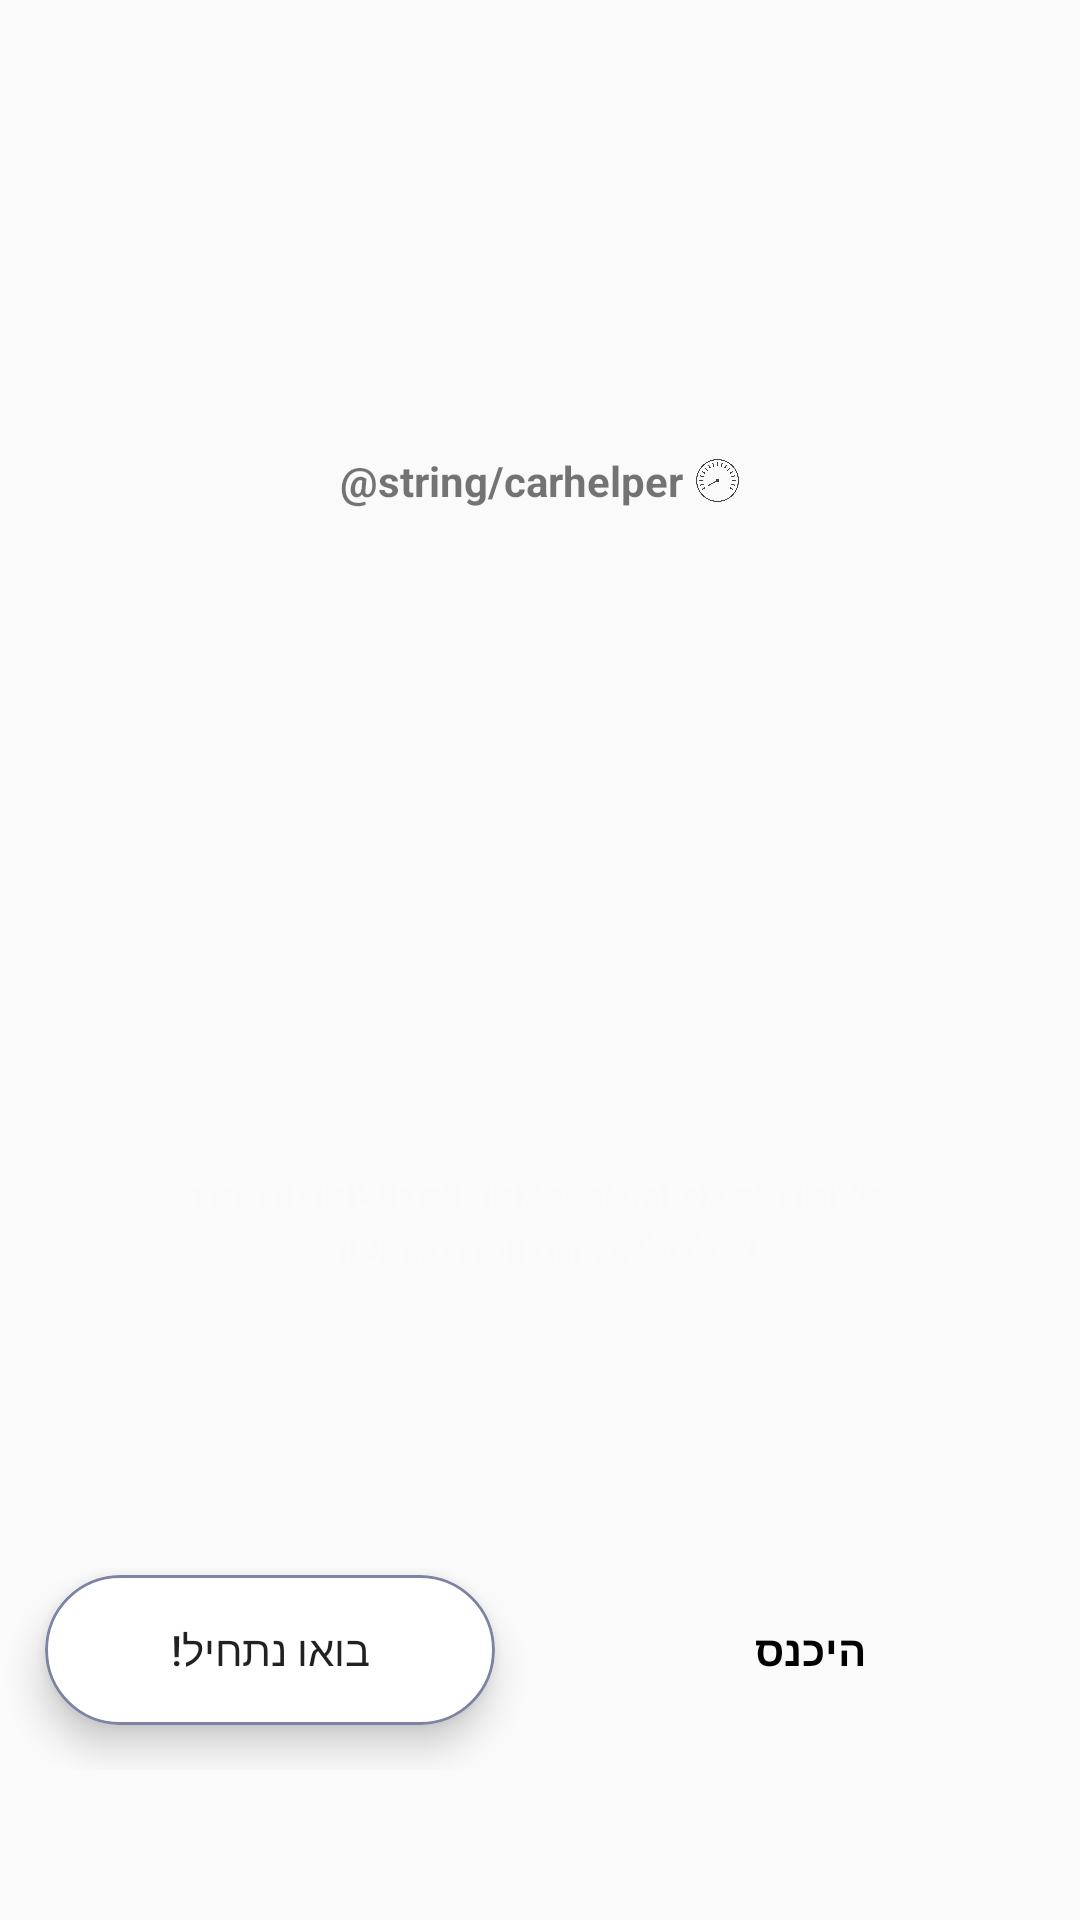

Android layout source for this screen:
<!-- AndroidManifest.xml: application theme AppTheme -->
<!-- res/layout/activity_login.xml -->
<?xml version="1.0" encoding="utf-8"?>
<androidx.constraintlayout.widget.ConstraintLayout xmlns:android="http://schemas.android.com/apk/res/android"
    xmlns:app="http://schemas.android.com/apk/res-auto"
    xmlns:card_view="http://schemas.android.com/apk/res-auto"
    xmlns:tools="http://schemas.android.com/tools"
    android:layout_width="match_parent"
    android:layout_height="match_parent"
    android:layoutDirection="rtl"
    tools:context=".screens.LoginActivity">

    <include
        layout="@layout/app_logo_new"
        android:layout_width="wrap_content"
        android:layout_height="wrap_content"
        app:layout_constraintBottom_toTopOf="@+id/sign_in_fields_container"
        app:layout_constraintEnd_toEndOf="parent"
        app:layout_constraintStart_toStartOf="parent"
        app:layout_constraintTop_toTopOf="parent" />

    <TextView
        android:id="@+id/requiredFieldsTXT"
        android:layout_width="wrap_content"
        android:layout_height="wrap_content"
        android:layout_gravity="center"
        android:layout_marginStart="8dp"
        android:layout_marginTop="8dp"
        android:layout_marginEnd="8dp"
        android:layout_marginBottom="24dp"
        android:text="@string/required_fields"
        android:textAlignment="center"
        android:textColor="@color/wrong_text"
        card_view:layout_constraintBottom_toTopOf="@+id/buttons_group"
        card_view:layout_constraintEnd_toEndOf="parent"
        card_view:layout_constraintStart_toStartOf="parent"
        card_view:layout_constraintTop_toBottomOf="@+id/sign_in_fields_container" />

    <FrameLayout
        android:id="@+id/sign_in_fields_container"
        android:layout_width="match_parent"
        android:layout_height="wrap_content"
        card_view:layout_constraintBottom_toBottomOf="parent"
        card_view:layout_constraintEnd_toEndOf="parent"
        card_view:layout_constraintStart_toStartOf="parent"
        card_view:layout_constraintTop_toTopOf="parent">

    </FrameLayout>

    <LinearLayout
        android:id="@+id/buttons_group"
        android:layout_width="match_parent"
        android:layout_height="wrap_content"
        android:layout_marginBottom="50dp"
        android:orientation="horizontal"
        card_view:layout_constraintBottom_toBottomOf="parent"
        card_view:layout_constraintEnd_toEndOf="parent"
        card_view:layout_constraintStart_toStartOf="parent"
        card_view:layout_constraintTop_toBottomOf="@+id/sign_in_fields_container"
        card_view:layout_constraintVertical_bias="1">

        <androidx.cardview.widget.CardView
            android:layout_width="match_parent"
            android:layout_height="50dp"
            android:layout_margin="15dp"
            android:layout_weight="1"
            card_view:cardBackgroundColor="@android:color/transparent"
            card_view:cardElevation="0dp">

            <Button
                android:id="@+id/logInBTN"
                android:layout_width="match_parent"
                android:layout_height="match_parent"
                android:background="@null"
                android:stateListAnimator="@null"
                android:text="@string/log_in"
                android:textColor="@color/black"
                android:textStyle="bold" />

            <com.airbnb.lottie.LottieAnimationView
                android:id="@+id/LAVLogin"
                android:layout_width="match_parent"
                android:layout_height="match_parent"
                android:visibility="gone"
                app:lottie_autoPlay="true"
                app:lottie_fileName="continuous_wave_loader.json"
                app:lottie_loop="true"
                app:lottie_speed="1.25" />

        </androidx.cardview.widget.CardView>

        <androidx.cardview.widget.CardView
            android:layout_width="match_parent"
            android:layout_height="50dp"
            android:layout_margin="15dp"
            android:layout_weight="1"
            android:elevation="3dp"
            android:translationZ="5dp"
            app:cardCornerRadius="100dp">

            <Button
                android:id="@+id/getStartedBTN"
                android:layout_width="match_parent"
                android:layout_height="match_parent"
                android:background="@drawable/login_button_style"
                android:text="@string/get_started" />

            <com.airbnb.lottie.LottieAnimationView
                android:id="@+id/LAVGetStarted"
                android:layout_width="match_parent"
                android:layout_height="match_parent"
                android:visibility="gone"
                app:lottie_autoPlay="true"
                app:lottie_fileName="continuous_wave_loader.json"
                app:lottie_loop="true"
                app:lottie_speed="1.25" />


        </androidx.cardview.widget.CardView>

    </LinearLayout>

</androidx.constraintlayout.widget.ConstraintLayout>
<!-- res/layout/app_logo_new.xml (included above) -->
<?xml version="1.0" encoding="utf-8"?>
<RelativeLayout xmlns:android="http://schemas.android.com/apk/res/android"
    android:layout_width="wrap_content"
    android:layout_height="wrap_content"
    android:orientation="vertical">


    <TextView
        android:id="@+id/logo"
        android:layout_width="wrap_content"
        android:layout_height="wrap_content"
        android:contentDescription="@string/app_logo_cd"
        android:drawableStart="@drawable/app_logo_icon_style"
        android:text="@string/carhelper"
        android:textStyle="bold"
        android:tint="@color/mainTextColor" />

</RelativeLayout>
<!-- resources referenced by this layout -->
<resources>
  <color name="black">#000000</color>
  <color name="mainTextColor">#1a233d</color>
  <color name="wrong_text">#40FFFFFF</color>
  <!-- drawable app_logo_icon_style (drawable-v24) -->
  <?xml version="1.0" encoding="utf-8"?>
  <layer-list xmlns:android="http://schemas.android.com/apk/res/android" >
  
      <item
          android:drawable="@drawable/app_logo_icon"
          android:width="15sp"
          android:height="15sp"
          android:left="4dp"
  
          />
  
  </layer-list >
  <!-- drawable login_button_style (drawable-v24) -->
  <?xml version="1.0" encoding="utf-8"?>
  <selector xmlns:android="http://schemas.android.com/apk/res/android">
      <item android:state_pressed="true">
          <shape android:shape="rectangle">
              <corners android:radius="100dp" />
              <stroke android:width="1dp" android:color="#7D83A3"/>
              <solid android:color="#FFFFFF" />
          </shape>
      </item>
  
      <item>
          <shape android:shape="rectangle">
              <corners android:radius="100dp" />
              <stroke android:width="1dp" android:color="#7D83A3" />
              <solid android:color="#FFFFFF" />
          </shape>
      </item>
  
  </selector>
  <string name="get_started">בואו נתחיל!</string>
  <string name="log_in">היכנס</string>
  <string name="required_fields">השדות המסומנים באדום הם שדות חובה\nיש למלא אותם ולנסות שוב.</string>
  <style name="AppTheme" parent="Theme.AppCompat.Light.NoActionBar">
          
          <item name="colorPrimary">@color/colorPrimary</item>
          <item name="colorPrimaryDark">@color/colorPrimaryDark</item>
          <item name="colorAccent">@color/colorAccent</item>
          <item name="android:statusBarColor">@color/mainBackgroundColor</item>
      </style>
  <!-- drawable app_logo_icon: png bitmap (drawable-v24, 32767 bytes) -->
  <color name="colorPrimary">#008577</color>
  <color name="colorPrimaryDark">#00574B</color>
  <color name="colorAccent">#D81B60</color>
  <color name="mainBackgroundColor">#fcfdfe</color>
</resources>
